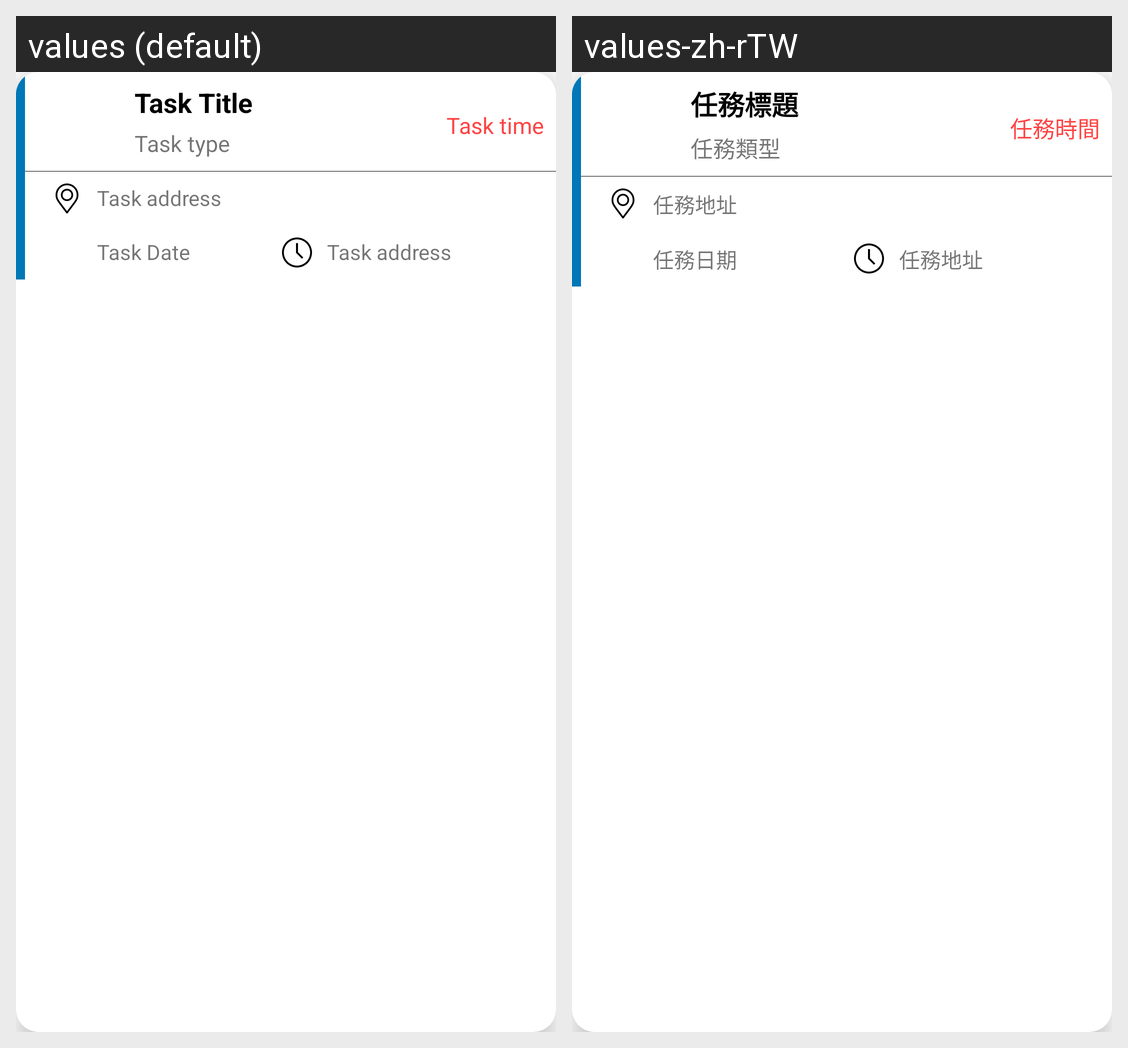

The Android screen above is rendered under two locales of the same app. Produce the string resources it draws, with the default and per-locale values.
Android screen res/layout/activity_home_page_item.xml rendered under 2 locales, left to right: values (default), values-zh-rTW. Device: Nexus 5 (rendered at 1080×1920; each locale shown at half size, 540×960, under a caption strip naming it); theme AppTheme.
Strings drawn on this screen, with the default value and each locale's value (text and hints the layout hard-codes, and strings that could not be matched under every locale, appear in the picture but are not listed):

show_task_title
  values: Task Title
  values-zh-rTW: 任務標題

show_task_type
  values: Task type
  values-zh-rTW: 任務類型

show_task_status
  values: Task time
  values-zh-rTW: 任務時間

show_task_address
  values: Task address
  values-zh-rTW: 任務地址

show_task_date
  values: Task Date
  values-zh-rTW: 任務日期
